Run: headless pygame with SDL's dummy video driver; simulated clock (each Clock.tick advances the game by its frame time, no real sleeping); random seed 0; keys injected as events and as key.get_pressed() state; mouse plan: one left click at the window centre at the start of phase 2, then a move to the lower-right quarter at the start of phase 3.
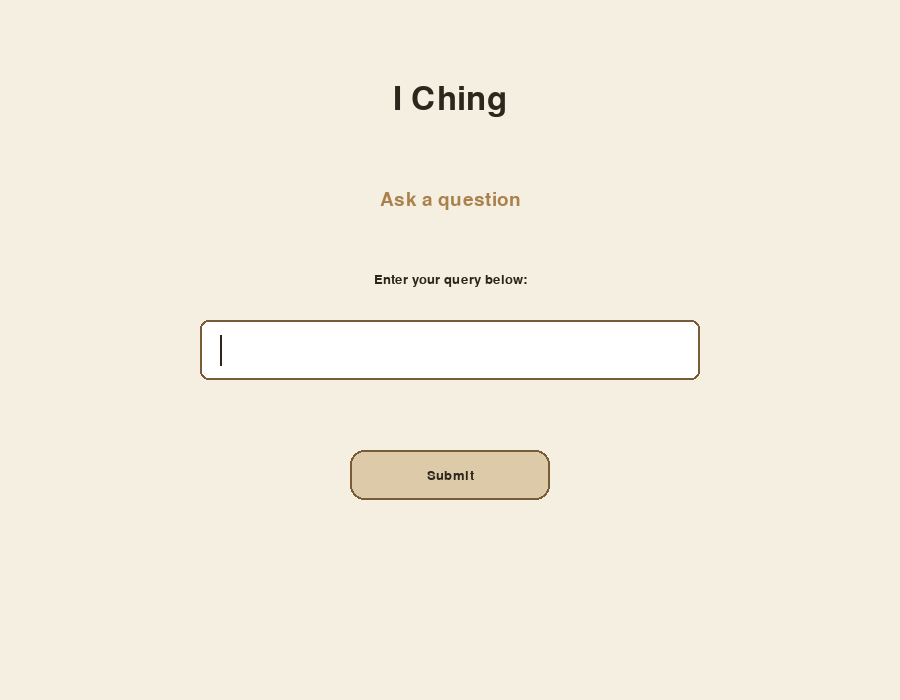
Frame 1 of 4 · flips 1–60 · no input
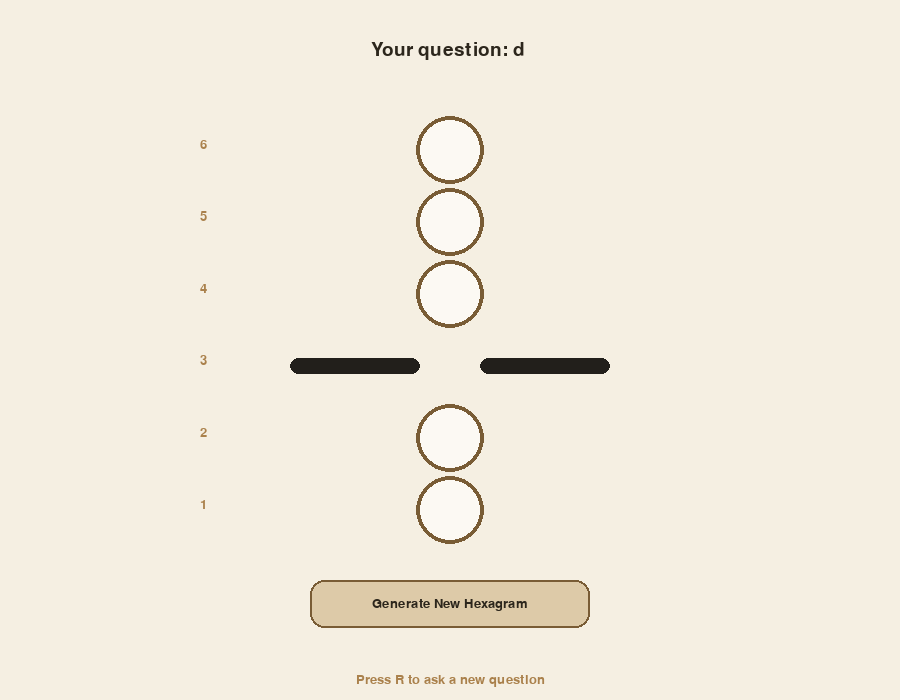
Frame 2 of 4 · flips 61–180 · clicked the window centre · tapped SPACE, RETURN · held RIGHT (→), D
Frame 3 of 4 · flips 181–300 · moved the mouse to the lower-right quarter · held DOWN (↓), S · screen unchanged from frame 2, image omitted
Frame 4 of 4 · flips 301–420 · held LEFT (←), A, UP (↑), W · screen unchanged from frame 3, image omitted

The pygame program that drew these frames:

import random
import sys
import pygame


WIDTH = 900
HEIGHT = 700
FPS = 60
LINE_COUNT = 6

# Page states
PAGE_LANDING = "landing"
PAGE_HEXAGRAM = "hexagram"

BACKGROUND = (245, 239, 226)
TEXT = (44, 38, 28)
ACCENT = (170, 129, 76)
LINE_COLOR = (34, 31, 27)
CIRCLE_FILL = (252, 249, 243)
CIRCLE_OUTLINE = (121, 92, 53)
BUTTON_FILL = (221, 202, 168)
BUTTON_HOVER = (206, 181, 138)
INPUT_BACKGROUND = (255, 255, 255)
INPUT_BORDER = (121, 92, 53)


class HexagramPrototype:
    def __init__(self) -> None:
        pygame.init()
        pygame.display.set_caption("I Ching Hexagram Prototype")
        self.screen = pygame.display.set_mode((WIDTH, HEIGHT))
        self.clock = pygame.time.Clock()
        self.font = pygame.font.SysFont("georgia", 28)
        self.small_font = pygame.font.SysFont("georgia", 20)
        self.large_font = pygame.font.SysFont("georgia", 48)

        self.circle_radius = 34
        self.line_width = 320
        self.line_height = 16
        self.line_gap = 72
        self.top_margin = 510

        self.circle_centers = self._build_circle_positions()
        self.reset_button = pygame.Rect(WIDTH // 2 - 140, 580, 280, 48)

        # State management
        self.current_page = PAGE_LANDING
        self.query_text = ""
        self.input_text = ""
        self.input_rect = pygame.Rect(WIDTH // 2 - 250, HEIGHT // 2 - 30, 500, 60)
        self.submit_button = pygame.Rect(WIDTH // 2 - 100, HEIGHT // 2 + 100, 200, 50)

        # Animation state
        self.animating_line_index = -1
        self.animation_frame = 0
        self.animation_duration = 40
        self.coin_radius = 40

        self._reset_hexagram()

    def set_query(self, query: str) -> None:
        self.query_text = query
        self.current_page = PAGE_HEXAGRAM
        self._reset_hexagram()

    def _build_circle_positions(self) -> list[tuple[int, int]]:
        centers: list[tuple[int, int]] = []
        start_y = self.top_margin
        for index in range(LINE_COUNT):
            y = start_y - index * self.line_gap
            centers.append((WIDTH // 2, y))
        return centers

    def _reset_hexagram(self) -> None:
        # True means a solid yang line, False means a broken yin line.
        self.hexagram_lines = [random.choice([True, False]) for _ in range(LINE_COUNT)]
        self.revealed = [False] * LINE_COUNT
        self.animating_line_index = -1
        self.animation_frame = 0

    def run(self) -> None:
        while True:
            self._handle_events()
            self._update()
            self._draw()
            self.clock.tick(FPS)

    def _update(self) -> None:
        if self.animating_line_index >= 0:
            self.animation_frame += 1
            if self.animation_frame >= self.animation_duration:
                self.revealed[self.animating_line_index] = True
                self.animating_line_index = -1
                self.animation_frame = 0

    def _handle_events(self) -> None:
        for event in pygame.event.get():
            if event.type == pygame.QUIT:
                pygame.quit()
                sys.exit()

            if self.current_page == PAGE_LANDING:
                self._handle_landing_events(event)
            elif self.current_page == PAGE_HEXAGRAM:
                if event.type == pygame.MOUSEBUTTONDOWN and event.button == 1:
                    self._handle_click(event.pos)
                elif event.type == pygame.KEYDOWN:
                    if event.key == pygame.K_r:
                        self.current_page = PAGE_LANDING
                        self.input_text = ""
                        self.query_text = ""

    def _handle_landing_events(self, event: pygame.event.EventType) -> None:
        if event.type == pygame.MOUSEBUTTONDOWN and event.button == 1:
            if self.input_rect.collidepoint(event.pos):
                self.input_text = ""
            elif self.submit_button.collidepoint(event.pos):
                if self.input_text.strip():
                    self.set_query(self.input_text)
        elif event.type == pygame.KEYDOWN:
            if event.key == pygame.K_RETURN:
                if self.input_text.strip():
                    self.set_query(self.input_text)
            elif event.key == pygame.K_BACKSPACE:
                self.input_text = self.input_text[:-1]
            elif event.unicode.isprintable():
                if len(self.input_text) < 100:
                    self.input_text += event.unicode

    def _handle_click(self, position: tuple[int, int]) -> None:
        if self.reset_button.collidepoint(position):
            self._reset_hexagram()
            return

        for index, center in enumerate(self.circle_centers):
            if self.revealed[index] or self.animating_line_index >= 0:
                continue
            if self._point_in_circle(position, center, self.circle_radius):
                self.animating_line_index = index
                self.animation_frame = 0
                return

    @staticmethod
    def _point_in_circle(
        point: tuple[int, int], center: tuple[int, int], radius: int
    ) -> bool:
        dx = point[0] - center[0]
        dy = point[1] - center[1]
        return dx * dx + dy * dy <= radius * radius

    def _draw(self) -> None:
        self.screen.fill(BACKGROUND)

        if self.current_page == PAGE_LANDING:
            self._draw_landing_page()
        elif self.current_page == PAGE_HEXAGRAM:
            self._draw_hexagram_page()

        pygame.display.flip()

    def _draw_landing_page(self) -> None:
        title = self.large_font.render("I Ching", True, TEXT)
        subtitle = self.font.render("Ask a question", True, ACCENT)
        prompt = self.small_font.render("Enter your query below:", True, TEXT)

        self.screen.blit(title, title.get_rect(center=(WIDTH // 2, 100)))
        self.screen.blit(subtitle, subtitle.get_rect(center=(WIDTH // 2, 200)))
        self.screen.blit(prompt, prompt.get_rect(center=(WIDTH // 2, 280)))

        # Draw input box
        pygame.draw.rect(self.screen, INPUT_BACKGROUND, self.input_rect, border_radius=8)
        pygame.draw.rect(self.screen, INPUT_BORDER, self.input_rect, width=2, border_radius=8)

        # Draw input text
        input_text_surface = self.small_font.render(self.input_text, True, TEXT)
        self.screen.blit(input_text_surface, (self.input_rect.x + 20, self.input_rect.y + 15))

        # Draw cursor
        cursor_x = self.input_rect.x + 20 + input_text_surface.get_width()
        cursor_y = self.input_rect.y + 15
        pygame.draw.line(self.screen, TEXT, (cursor_x, cursor_y), (cursor_x, cursor_y + 30), 2)

        # Draw submit button
        submit_hovered = self.submit_button.collidepoint(pygame.mouse.get_pos())
        submit_fill = BUTTON_HOVER if submit_hovered else BUTTON_FILL
        pygame.draw.rect(self.screen, submit_fill, self.submit_button, border_radius=14)
        pygame.draw.rect(self.screen, CIRCLE_OUTLINE, self.submit_button, width=2, border_radius=14)

        submit_label = self.small_font.render("Submit", True, TEXT)
        self.screen.blit(submit_label, submit_label.get_rect(center=self.submit_button.center))

    def _draw_hexagram_page(self) -> None:
        query_label = self.font.render(f"Your question: {self.query_text}", True, TEXT)
        self.screen.blit(query_label, query_label.get_rect(center=(WIDTH // 2, 50)))

        title = self.font.render("Click each circle to reveal the hexagram", True, TEXT)
        self._draw_stack_guides()
        self._draw_hexagram()
        self._draw_reset_button()

        # Draw return instruction
        return_text = self.small_font.render("Press R to ask a new question", True, ACCENT)
        self.screen.blit(return_text, return_text.get_rect(center=(WIDTH // 2, 680)))


    def _draw_stack_guides(self) -> None:
        for line_number, (_, y) in enumerate(self.circle_centers, start=1):
            label = self.small_font.render(str(line_number), True, ACCENT)
            self.screen.blit(label, (200, y - 12))

    def _draw_hexagram(self) -> None:
        for index, center in enumerate(self.circle_centers):
            if self.animating_line_index == index:
                self._draw_coin_flip(center)
            elif self.revealed[index]:
                self._draw_line(center[1], self.hexagram_lines[index])
            else:
                pygame.draw.circle(self.screen, CIRCLE_FILL, center, self.circle_radius)
                pygame.draw.circle(
                    self.screen, CIRCLE_OUTLINE, center, self.circle_radius, width=4
                )

    def _draw_line(self, y: int, is_solid: bool) -> None:
        left = WIDTH // 2 - self.line_width // 2
        if is_solid:
            rect = pygame.Rect(left, y - self.line_height // 2, self.line_width, self.line_height)
            pygame.draw.rect(self.screen, LINE_COLOR, rect, border_radius=8)
            return

        segment_width = 130
        gap = 60
        left_rect = pygame.Rect(
            WIDTH // 2 - gap // 2 - segment_width,
            y - self.line_height // 2,
            segment_width,
            self.line_height,
        )
        right_rect = pygame.Rect(
            WIDTH // 2 + gap // 2,
            y - self.line_height // 2,
            segment_width,
            self.line_height,
        )
        pygame.draw.rect(self.screen, LINE_COLOR, left_rect, border_radius=8)
        pygame.draw.rect(self.screen, LINE_COLOR, right_rect, border_radius=8)

    def _draw_coin_flip(self, center: tuple[int, int]) -> None:
        progress = self.animation_frame / self.animation_duration
        
        # Create a flipping effect by scaling the width (x-axis) while maintaining height
        # progress goes from 0 to 1, so we create a wave: 1 -> 0 -> 1
        wave_progress = abs(2 * progress - 1)
        scale_x = wave_progress
        
        # Draw the coin as an ellipse that appears to flip
        coin_width = int(self.coin_radius * 2 * scale_x)
        coin_height = int(self.coin_radius * 2)
        
        if coin_width > 0:
            # Draw coin circle (scaled horizontally)
            pygame.draw.ellipse(self.screen, CIRCLE_FILL, 
                              (center[0] - coin_width // 2, center[1] - coin_height // 2,
                               coin_width, coin_height))
            pygame.draw.ellipse(self.screen, CIRCLE_OUTLINE, 
                              (center[0] - coin_width // 2, center[1] - coin_height // 2,
                               coin_width, coin_height), width=4)
        else:
            # At the very thin point, just draw a line
            pygame.draw.line(self.screen, CIRCLE_OUTLINE, 
                           (center[0], center[1] - self.coin_radius),
                           (center[0], center[1] + self.coin_radius), width=4)

    def _draw_reset_button(self) -> None:
        hovered = self.reset_button.collidepoint(pygame.mouse.get_pos())
        fill = BUTTON_HOVER if hovered else BUTTON_FILL
        pygame.draw.rect(self.screen, fill, self.reset_button, border_radius=14)
        pygame.draw.rect(self.screen, CIRCLE_OUTLINE, self.reset_button, width=2, border_radius=14)

        label = self.small_font.render("Generate New Hexagram", True, TEXT)
        self.screen.blit(label, label.get_rect(center=self.reset_button.center))


if __name__ == "__main__":
    HexagramPrototype().run()
